Run: headless pygame with SDL's dummy video driver; simulated clock (each Clock.tick advances the game by its frame time, no real sleeping); random seed 0; keys injected as events and as key.get_pressed() state; no mouse input.
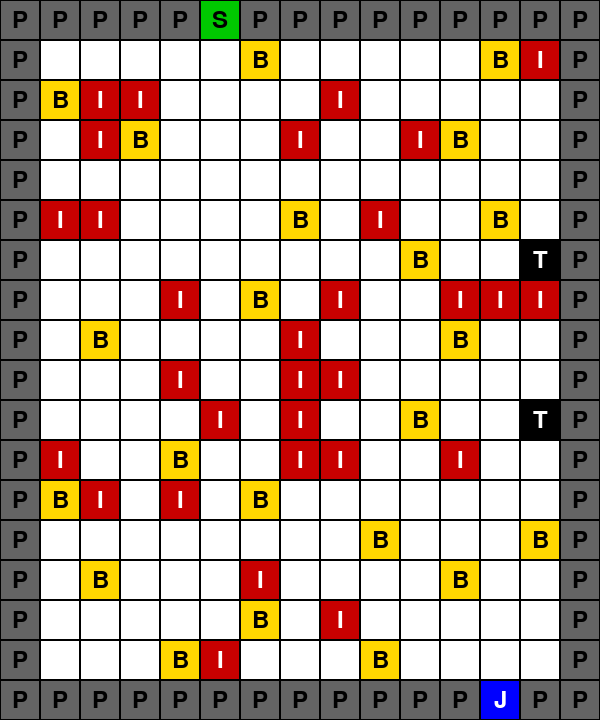
Frame 1 of 4 · flips 1–60 · no input
Frame 2 of 4 · flips 61–180 · tapped SPACE, RETURN · held RIGHT (→), D · screen unchanged from frame 1, image omitted
Frame 3 of 4 · flips 181–300 · held DOWN (↓), S · screen unchanged from frame 2, image omitted
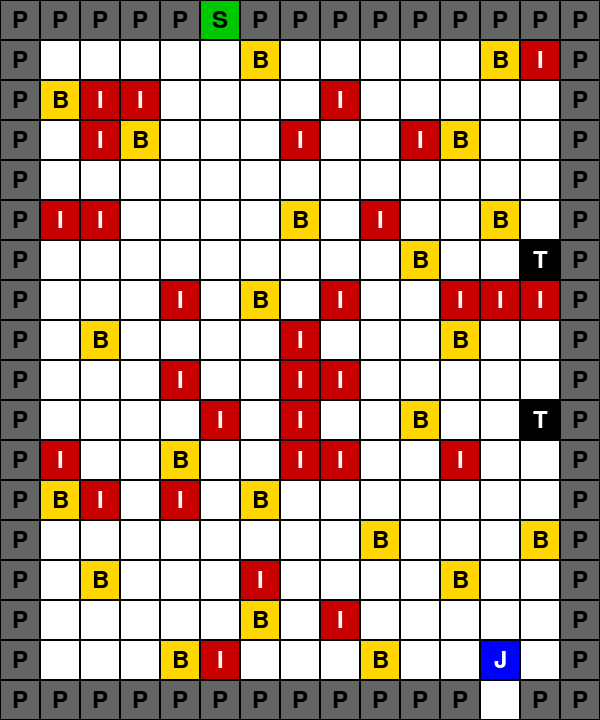
Frame 4 of 4 · flips 301–420 · held LEFT (←), A, UP (↑), W

The pygame program that drew these frames:

import pygame
import random
import copy
from collections import deque

# ========== CONFIGURAÇÃO ==========
LINHAS = random.randint(12, 18)
COLUNAS = random.randint(12, 18)
AREA_MAPA = LINHAS * COLUNAS
TAMANHO_CELULA = 40
LARGURA_TELA = COLUNAS * TAMANHO_CELULA
ALTURA_TELA = LINHAS * TAMANHO_CELULA

# Cores para os elementos
CORES = {
    'P': (100, 100, 100),      # Parede
    'V': (255, 255, 255),      # Espaço vazio
    'J': (0, 0, 255),          # Jogador
    'S': (0, 200, 0),          # Saída
    'I': (200, 0, 0),          # Inimigo
    'B': (255, 215, 0),        # Baú
    'T': (0, 0, 0),            # Armadilha
}

# ========== FUNÇÕES UTILITÁRIAS ==========
def get_posicoes_porta():
    posicoes = []
    for j in range(1, COLUNAS - 1):
        posicoes.append((0, j))
        posicoes.append((LINHAS - 1, j))
    for i in range(1, LINHAS - 1):
        posicoes.append((i, 0))
        posicoes.append((i, COLUNAS - 1))
    return posicoes

def distancia_manhattan(p1, p2):
    """Calcula a distância de Manhattan entre dois pontos."""
    if not p1 or not p2:
        return 0
    return abs(p1[0] - p2[0]) + abs(p1[1] - p2[1])

def existe_caminho(mapa, inicio, fim):
    if not inicio or not fim: return False
    
    fila = deque([inicio])
    visitados = {inicio}
    celulas_passaveis = {'V', 'B', 'S'}

    while fila:
        x, y = fila.popleft()
        if (x, y) == fim:
            return True

        for dx, dy in [(-1, 0), (1, 0), (0, -1), (0, 1)]:
            nx, ny = x + dx, y + dy
            if 0 <= nx < LINHAS and 0 <= ny < COLUNAS and (nx, ny) not in visitados:
                if (nx, ny) == fim or mapa[nx][ny] in celulas_passaveis:
                    visitados.add((nx, ny))
                    fila.append((nx, ny))
    return False

# ========== FUNÇÕES DE GERAÇÃO (BACKTRACKING) ==========

def obter_posicoes_disponiveis(mapa):
    posicoes = [(r, c) for r in range(1, LINHAS - 1) for c in range(1, COLUNAS - 1) if mapa[r][c] == 'V']
    random.shuffle(posicoes)
    return posicoes

def verificar_caminhos_criticos(mapa, contexto):
    """Verifica as restrições de caminho caras APÓS uma solução completa ser encontrada."""
    pos_jogador = contexto.get('JOGADOR')
    pos_chave = contexto.get('CHAVE')
    pos_saida = contexto.get('SAIDA')

    # Garante que o jogador pode chegar à chave
    if not existe_caminho(mapa, pos_jogador, pos_chave):
        print("Falha na validação final: Sem caminho do Jogador para a Chave.")
        return False
        
    # Garante que, da chave, é possível chegar à saída
    if not existe_caminho(mapa, pos_chave, pos_saida):
        print("Falha na validação final: Sem caminho da Chave para a Saída.")
        return False
        
    # Se todos os caminhos críticos existem, a solução é válida.
    return True

def eh_caminho_valido_parcial(mapa, contexto):
    pos_jogador = contexto.get('JOGADOR')
    pos_chave = contexto.get('CHAVE')
    pos_saida = contexto.get('SAIDA')

    if pos_jogador and pos_chave and not existe_caminho(mapa, pos_jogador, pos_chave):
        return False
    if pos_chave and pos_saida and not existe_caminho(mapa, pos_chave, pos_saida):
        return False
    return True

def eh_distribuicao_valida(contexto, tipo_item_atual, pos_atual):
    """NOVA FUNÇÃO: Verifica se a distância entre os itens é boa."""
    pos_jogador = contexto.get('JOGADOR')
    
    # Itens não podem estar muito perto do jogador
    MIN_DIST_JOGADOR = 3
    if pos_jogador and tipo_item_atual not in ['JOGADOR', 'SAIDA']:
        if distancia_manhattan(pos_atual, pos_jogador) < MIN_DIST_JOGADOR:
            return False

    # Regras específicas para a Chave e a Espada
    if tipo_item_atual == 'CHAVE':
        pos_espada = contexto.get('ESPADA')
        if pos_espada and distancia_manhattan(pos_atual, pos_espada) < 5:
            return False # Chave e Espada não podem estar lado a lado
            
    if tipo_item_atual == 'ESPADA':
        pos_chave = contexto.get('CHAVE')
        if pos_chave and distancia_manhattan(pos_atual, pos_chave) < 5:
            return False
        
    if tipo_item_atual.startswith('BAU') or tipo_item_atual in ['CHAVE', 'ESPADA']:
        for tipo, pos in contexto.items():
            if (tipo.startswith('BAU') or tipo in ['CHAVE', 'ESPADA']) and tipo != tipo_item_atual:
                if distancia_manhattan(pos_atual, pos) < 3:
                    return False

    return True

# Em ========== FUNÇÕES DE GERAÇÃO (BACKTRACKING) ==========

def resolver_backtracking(mapa, itens_a_colocar, contexto, estado_busca):
    """Função recursiva que tenta posicionar os itens no mapa. (VERSÃO COM FUSÍVEL DE SEGURANÇA)"""
    
    # ===== NOSSO FUSÍVEL DE SEGURANÇA =====
    estado_busca['passos'] += 1
    if estado_busca['passos'] > estado_busca['limite_passos']:
        return False, None, None # ABORTAR! A busca está demorando demais.

    if not itens_a_colocar:
        return True, mapa, contexto

    item_atual, tipo_item = itens_a_colocar[0]
    
    # ... (o resto da lógica da função, como get_posicoes_porta, continua igual) ...
    if tipo_item in ['JOGADOR', 'SAIDA']:
        posicoes_candidatas = get_posicoes_porta()
        random.shuffle(posicoes_candidatas)
    else:
        posicoes_candidatas = obter_posicoes_disponiveis(mapa)

    for pos in posicoes_candidatas:
        r, c = pos
        char_original = mapa[r][c]
        pode_colocar = (tipo_item in ['JOGADOR', 'SAIDA'] and char_original == 'P') or \
                       (tipo_item not in ['JOGADOR', 'SAIDA'] and char_original == 'V')
        
        if pode_colocar:
            mapa[r][c] = item_atual
            contexto[tipo_item] = pos
            
            if eh_distribuicao_valida(contexto, tipo_item, pos):
                # Importante: Passe o 'estado_busca' na chamada recursiva!
                sucesso, mapa_final, contexto_final = resolver_backtracking(mapa, itens_a_colocar[1:], contexto, estado_busca)
                if sucesso:
                    return True, mapa_final, contexto_final

            # Backtrack
            mapa[r][c] = char_original
            del contexto[tipo_item]

    return False, None, None

def gerar_mapa_com_backtracking():
    """Função principal para iniciar a geração do mapa. (VERSÃO FINAL OTIMIZADA COM FUSÍVEL)"""
    print("Iniciando geração com Backtracking e regras de distribuição...")
    
    max_tentativas = 10 
    tentativas = 0

    while tentativas < max_tentativas:
        tentativas += 1
        
        # ... (lógica de criação do mapa_base e itens_para_colocar continua igual) ...
        mapa_base = [['P' for _ in range(COLUNAS)] for _ in range(LINHAS)]
        for i in range(1, LINHAS - 1):
            for j in range(1, COLUNAS - 1):
                mapa_base[i][j] = 'V'
        
        # AQUI ESTÁ A DENSIDADE ALTA QUE CAUSA O PROBLEMA
        num_inimigos = int(round((AREA_MAPA / 10) * 1.1))
        num_baus_extras = int(round((AREA_MAPA / 15) * 1.1)) 

        itens_para_colocar = [
            ('J', 'JOGADOR'), ('S', 'SAIDA'), ('B', 'CHAVE'), ('B', 'ESPADA')
        ]
        itens_para_colocar.extend([('B', f'BAU_{i}') for i in range(num_baus_extras)])
        itens_para_colocar.extend([('I', f'INIMIGO_{i}') for i in range(num_inimigos)])
        itens_para_colocar.extend([('T', f'ARMADILHA_{i}') for i in range(2)])
        
        itens_essenciais = itens_para_colocar[:4]
        itens_randomizaveis = itens_para_colocar[4:]
        random.shuffle(itens_randomizaveis)
        itens_para_colocar = itens_essenciais + itens_randomizaveis

        # ===== CRIAÇÃO DO ESTADO DE BUSCA PARA CADA TENTATIVA =====
        estado_busca = {
            'passos': 0,
            'limite_passos': 500  # Limite de segurança. Ajuste se necessário.
        }
        print(f"Tentativa de geração nº {tentativas} (limite de {estado_busca['limite_passos']} passos)...")
        
        # Passe o 'estado_busca' para a função
        sucesso_posicionamento, mapa_potencial, contexto_potencial = resolver_backtracking(
            copy.deepcopy(mapa_base), itens_para_colocar, {}, estado_busca
        )

        # Adiciona uma verificação para saber se o limite foi atingido
        if estado_busca['passos'] > estado_busca['limite_passos']:
            print(f"Tentativa {tentativas} abortada: Limite de passos de busca atingido.")
            continue # Pula para a próxima tentativa

        if sucesso_posicionamento and verificar_caminhos_criticos(mapa_potencial, contexto_potencial):
            print("Mapa válido gerado e validado com sucesso!")
            # ... (resto da lógica para retornar o mapa e jogador) ...
            pos_jogador = contexto_potencial['JOGADOR']
            jogador = {
                "x": pos_jogador[0], "y": pos_jogador[1], "tem_chave": False,
                "tem_espada": False, "vida_espada": 3, "vida": 3
            }
            bau_com_chave = contexto_potencial['CHAVE']
            bau_com_espada = contexto_potencial['ESPADA']
            return mapa_potencial, jogador, bau_com_chave, bau_com_espada
        else:
            if sucesso_posicionamento:
                print(f"Posicionamento da tentativa {tentativas} bem-sucedido, mas falhou na validação de caminhos.")
    
    # Esta mensagem agora será exibida corretamente quando for impossível gerar o mapa
    print(f"\nNÃO FOI POSSÍVEL GERAR UM MAPA VÁLIDO APÓS {max_tentativas} TENTATIVAS.")
    print("A combinação de tamanho do mapa, número de itens e restrições de distância provavelmente torna a geração impossível.")
    print("Sugestão: Aumente o mapa, reduza o número de itens ou diminua a distância mínima entre eles.")
    pygame.quit()
    exit()

# ========== LÓGICA DO JOGO E MOVIMENTO ==========
def mover(dx, dy, jogador, mapa, bau_com_chave, bau_com_espada):
    x_atual, y_atual = jogador["x"], jogador["y"]
    nx, ny = jogador["x"] + dx, jogador["y"] + dy

    if 0 <= nx < LINHAS and 0 <= ny < COLUNAS:
        destino = mapa[nx][ny]

        if destino == 'P':
            return
        elif destino == 'S':
            if jogador["tem_chave"]:
                print("\033[33mVocê venceu!\033[0m")  # Amarelo
                pygame.quit()
                exit()
            else:
                print("Você precisa da chave para sair!")
                return
        elif destino == 'B':
            print("Você encontrou um baú!")
            if (nx, ny) == bau_com_chave:
                jogador["tem_chave"] = True
                print("\033[33mVocê encontrou a CHAVE!\033[0m")  # Amarelo
            elif(nx, ny) == bau_com_espada:
                jogador["tem_espada"] = True
                print("\033[34mVocê encontrou a ESPADA!, de durabilidade 3\033[0m")  # Azul
            else:
                print("Este baú está vazio.")
            mapa[nx][ny] = 'V'

        elif destino == 'I':
            print("você encontrou um inimigo!")
            if jogador["tem_espada"]:
                mapa[nx][ny] = 'V'
                jogador["vida_espada"] -= 1
                print("você eliminou um inimigo, durabilidade: ", jogador["vida_espada"])
                if jogador["vida_espada"] <= 0:
                    jogador["tem_espada"] = False
                    print("Sua espada quebrou")
            else:
                jogador["vida"] -= 1
                print("você foi atacado!\nVidas restantes:", jogador["vida"])
                if jogador["vida"] <= 0:
                    print("\033[31mVocê perdeu todas as vidas!\nGAME OVER!\033[0m")  # Vermelho
                    pygame.quit()
                    exit()
        elif destino == 'T':
            jogador["vida"] -= 2
            print("você caiu em uma armadilha!\nVidas restantes:", jogador["vida"])
            if jogador["vida"] <= 0:
                print("\033[31mVocê perdeu todas as vidas!\nGAME OVER!\033[0m")  # Vermelho
                pygame.quit()
                exit()
        elif destino == 'V':
            mapa[nx][ny] = 'J'
            mapa[x_atual][y_atual] = 'V'
            jogador["x"], jogador["y"] = nx, ny
            return

# ========== FUNÇÃO DE DESENHO ==========
def desenhar_mapa(tela, mapa, fonte):
    for i in range(LINHAS):
        for j in range(COLUNAS):
            tipo = mapa[i][j]
            cor = CORES.get(tipo, (0, 0, 0))
            x = j * TAMANHO_CELULA
            y = i * TAMANHO_CELULA
            pygame.draw.rect(tela, cor, (x, y, TAMANHO_CELULA, TAMANHO_CELULA))
            pygame.draw.rect(tela, (0, 0, 0), (x, y, TAMANHO_CELULA, TAMANHO_CELULA), 1)
            if tipo != 'V':
                texto = fonte.render(tipo, True, (255, 255, 255) if tipo in ['I', 'J', 'T'] else (0, 0, 0))
                rect_texto = texto.get_rect(center=(x + TAMANHO_CELULA // 2, y + TAMANHO_CELULA // 2))
                tela.blit(texto, rect_texto)

# ========== LOOP PRINCIPAL ==========
def main():
    pygame.init()
    tela = pygame.display.set_mode((LARGURA_TELA, ALTURA_TELA))
    pygame.display.set_caption("Mapa Gerado com Backtracking v2")
    fonte = pygame.font.SysFont(None, 36)

    mapa, jogador, bau_com_chave, bau_com_espada = gerar_mapa_com_backtracking()
    
    clock = pygame.time.Clock()
    rodando = True

    while rodando:
        tela.fill((0, 0, 0))
        desenhar_mapa(tela, mapa, fonte)
        pygame.display.flip()

        for evento in pygame.event.get():
            if evento.type == pygame.QUIT:
                rodando = False
            elif evento.type == pygame.KEYDOWN:
                if evento.key == pygame.K_r:
                    mapa, jogador, bau_com_chave, bau_com_espada = gerar_mapa_com_backtracking()
                elif evento.key == pygame.K_UP:
                    mover(-1, 0, jogador, mapa, bau_com_chave, bau_com_espada)
                elif evento.key == pygame.K_DOWN:
                    mover(1, 0, jogador, mapa, bau_com_chave, bau_com_espada)
                elif evento.key == pygame.K_LEFT:
                    mover(0, -1, jogador, mapa, bau_com_chave, bau_com_espada)
                elif evento.key == pygame.K_RIGHT:
                    mover(0, 1, jogador, mapa, bau_com_chave, bau_com_espada)

        clock.tick(60)
    pygame.quit()


if __name__ == "__main__":
    main()
